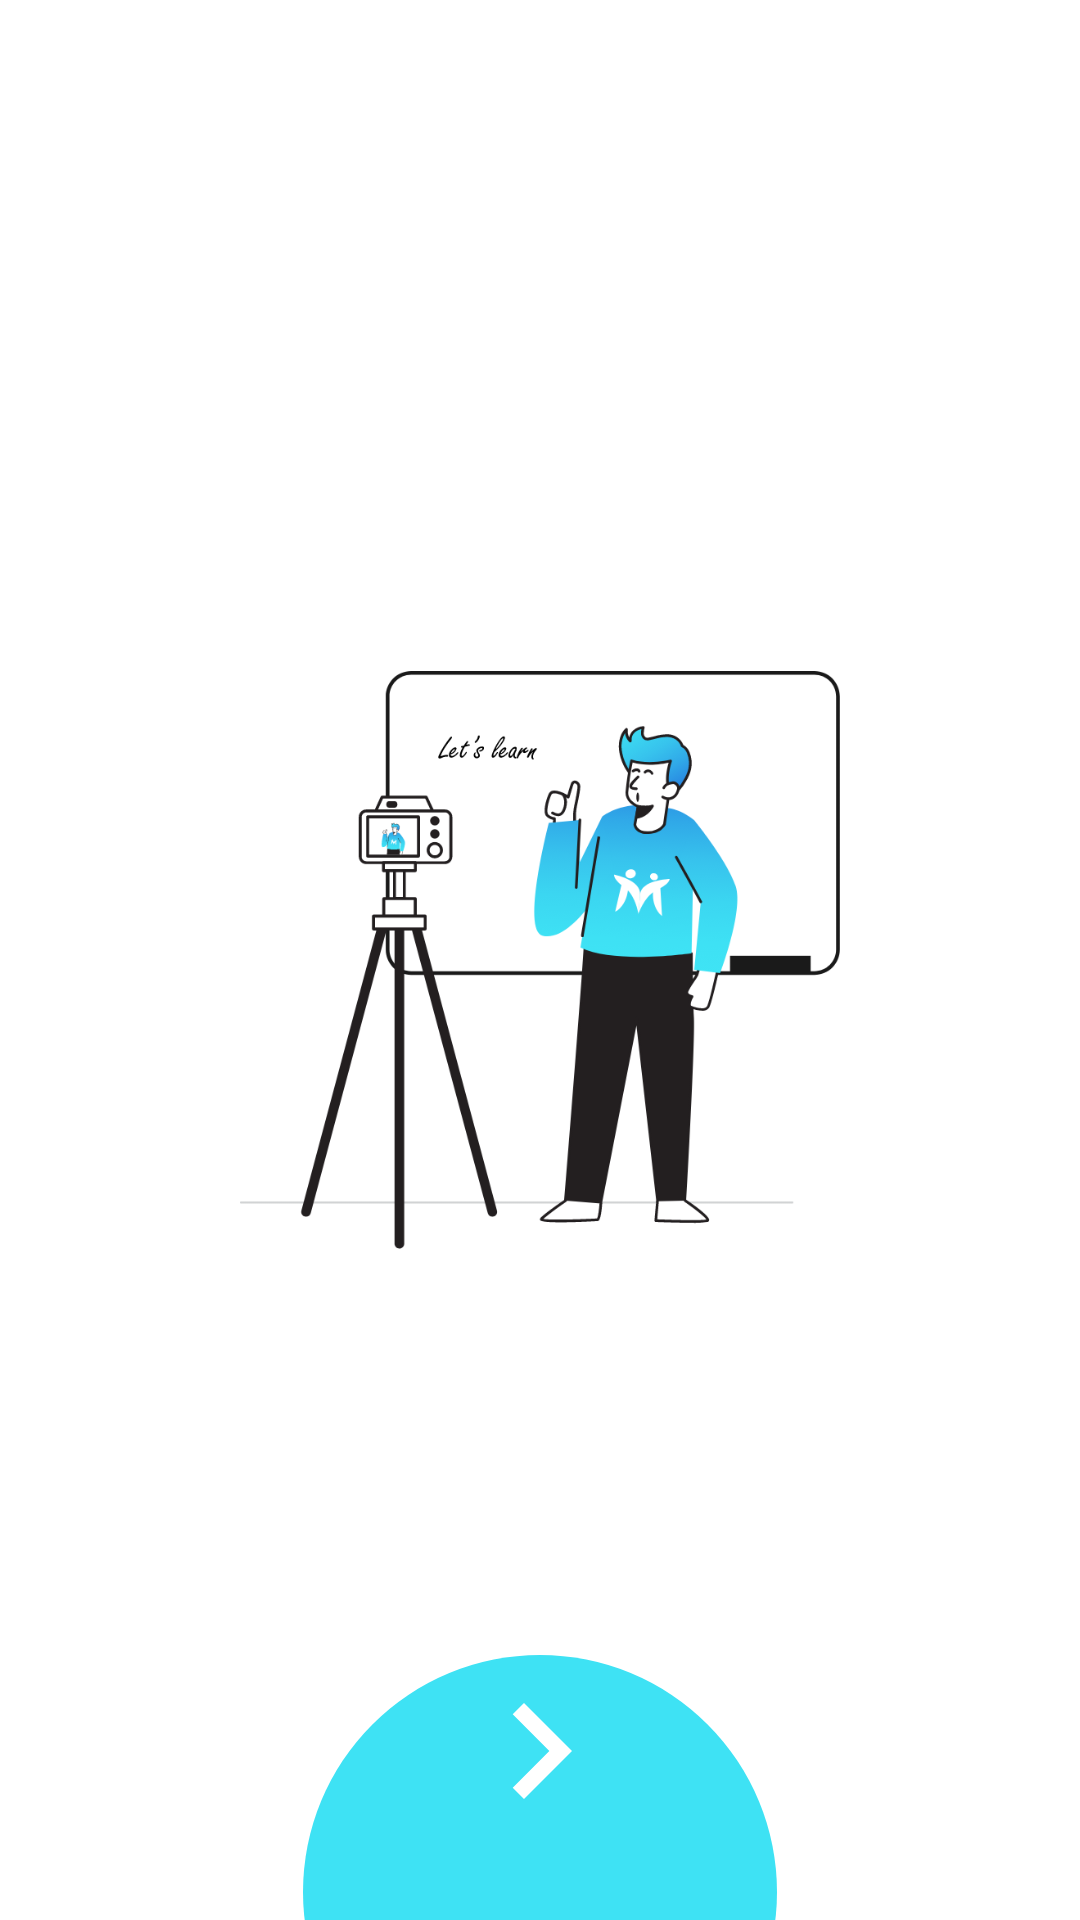

Android layout source for this screen:
<!-- AndroidManifest.xml: application theme Theme.Milimates -->
<!-- res/layout/fragment_first.xml -->
<?xml version="1.0" encoding="utf-8"?>
<RelativeLayout xmlns:android="http://schemas.android.com/apk/res/android"
    xmlns:tools="http://schemas.android.com/tools"
    android:layout_width="match_parent"
    android:layout_height="match_parent"
    android:orientation="vertical"
    tools:context=".fragment.FirstFragment">


    <LinearLayout
        android:layout_width="match_parent"
        android:layout_height="match_parent"
        android:gravity="center"
        android:orientation="vertical">

        <androidx.appcompat.widget.AppCompatImageView
            android:layout_width="200dp"
            android:layout_height="200dp"
            android:layout_gravity="center"
            android:src="@drawable/one_image"
            tools:ignore="MissingConstraints"
            tools:layout_editor_absoluteX="130dp"
            tools:layout_editor_absoluteY="271dp" />

    </LinearLayout>



    <LinearLayout
        android:layout_width="wrap_content"
        android:layout_height="wrap_content"
        android:gravity="center"
        android:layout_marginBottom="-70dp"
        android:layout_centerInParent="true"
        android:layout_alignParentBottom="true"
        android:orientation="vertical">

        <TextView
            android:layout_width="wrap_content"
            android:layout_height="wrap_content"
            android:layout_centerInParent="true"
            android:background="@drawable/ellipse_complete"
            android:id="@+id/next"
            android:textAlignment="center"
            android:gravity="center"
            android:layout_gravity="center"
            android:drawablePadding="15dp"
            android:drawableTop="@drawable/arrow_24"/>


    </LinearLayout>

</RelativeLayout>
<!-- resources referenced by this layout -->
<resources>
  <!-- drawable arrow_24 (drawable) -->
  <vector android:height="64dp" android:tint="#FFFFFF"
      android:viewportHeight="24" android:viewportWidth="24"
      android:width="64dp" xmlns:android="http://schemas.android.com/apk/res/android">
      <path android:fillColor="@android:color/white" android:pathData="M8.59,16.59L13.17,12 8.59,7.41 10,6l6,6 -6,6 -1.41,-1.41z"/>
  </vector>
  <!-- drawable ellipse_complete: png bitmap (drawable, 6691 bytes) -->
  <!-- drawable one_image: png bitmap (drawable, 35281 bytes) -->
  <style name="Theme.Milimates" parent="Theme.MaterialComponents.DayNight.NoActionBar">
          
          <item name="colorPrimary">@color/purple_500</item>
          <item name="colorPrimaryVariant">@color/purple_700</item>
          <item name="colorOnPrimary">@color/white</item>
          
          <item name="colorSecondary">@color/teal_200</item>
          <item name="colorSecondaryVariant">@color/teal_700</item>
          <item name="colorOnSecondary">@color/black</item>
          
          <item name="android:statusBarColor" tools:targetApi="l">?attr/colorPrimaryVariant</item>
          
          <item name="windowNoTitle">true</item>
          <item name="windowActionBar">false</item>
          <item name="windowActionBarOverlay">false</item>
          <item name="android:dialogTheme">@style/Dialog.Theme</item>
      </style>
  <color name="purple_500">#009b9d</color>
  <color name="purple_700">#059ea3</color>
  <color name="white">#FFFFFFFF</color>
  <color name="teal_200">#FF03DAC5</color>
  <color name="teal_700">#FF018786</color>
  <color name="black">#FF000000</color>
  <style name="Dialog.Theme" parent="Theme.AppCompat.Light.Dialog">
          <item name="colorPrimary">@color/purple_500</item>
          <item name="colorPrimaryDark">@color/purple_700</item>
          <item name="colorAccent">@color/purple_700</item>
      </style>
</resources>
